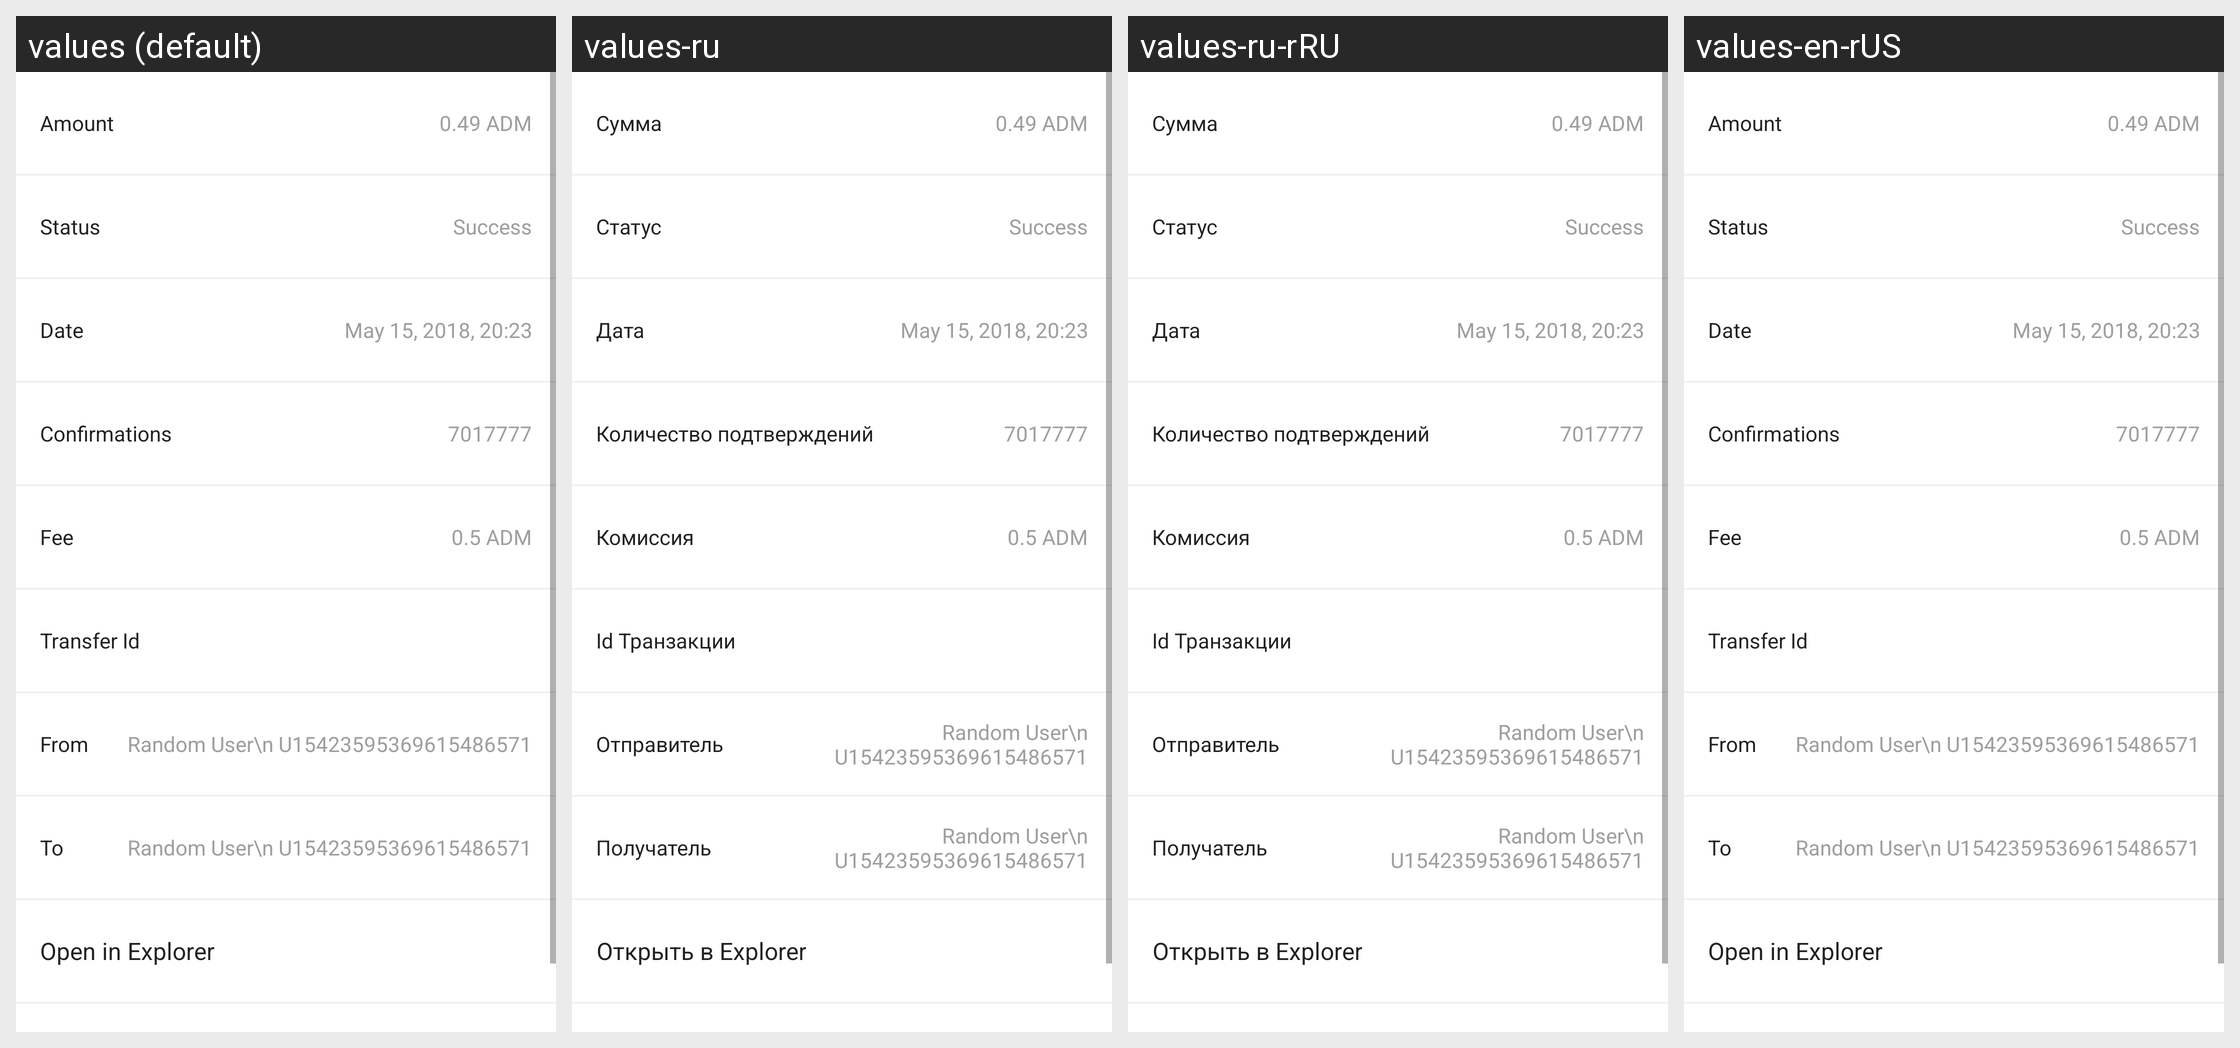

Translations of the strings shown on this Android screen, per locale in the grid:
Android screen res/layout/activity_transfer_details_screen.xml rendered under 4 locales, left to right: values (default), values-ru, values-ru-rRU, values-en-rUS. Device: Nexus 5 (rendered at 1080×1920; each locale shown at half size, 540×960, under a caption strip naming it); theme AdamantLight.
Strings drawn on this screen, with the default value and each locale's value (text and hints the layout hard-codes, and strings that could not be matched under every locale, appear in the picture but are not listed):

activity_transfer_details_amount
  values: Amount
  values-ru: Сумма
  values-ru-rRU: Сумма  [from values-ru]
  values-en-rUS: Amount  [not translated; the default value is used]

activity_transfer_details_status
  values: Status
  values-ru: Статус
  values-ru-rRU: Статус  [from values-ru]
  values-en-rUS: Status  [not translated; the default value is used]

activity_transfer_details_date
  values: Date
  values-ru: Дата
  values-ru-rRU: Дата  [from values-ru]
  values-en-rUS: Date  [not translated; the default value is used]

activity_transfer_details_confirmations
  values: Confirmations
  values-ru: Количество подтверждений
  values-ru-rRU: Количество подтверждений  [from values-ru]
  values-en-rUS: Confirmations  [not translated; the default value is used]

activity_transfer_details_fee
  values: Fee
  values-ru: Комиссия
  values-ru-rRU: Комиссия  [from values-ru]
  values-en-rUS: Fee  [not translated; the default value is used]

activity_transfer_details_id
  values: Transfer Id
  values-ru: Id Транзакции
  values-ru-rRU: Id Транзакции  [from values-ru]
  values-en-rUS: Transfer Id  [not translated; the default value is used]

activity_transfer_details_from
  values: From
  values-ru: Отправитель
  values-ru-rRU: Отправитель  [from values-ru]
  values-en-rUS: From  [not translated; the default value is used]

activity_transfer_details_to
  values: To
  values-ru: Получатель
  values-ru-rRU: Получатель  [from values-ru]
  values-en-rUS: To  [not translated; the default value is used]

activity_transfer_details_open_explorer
  values: Open in Explorer
  values-ru: Открыть в Explorer
  values-ru-rRU: Открыть в Explorer  [from values-ru]
  values-en-rUS: Open in Explorer  [not translated; the default value is used]
